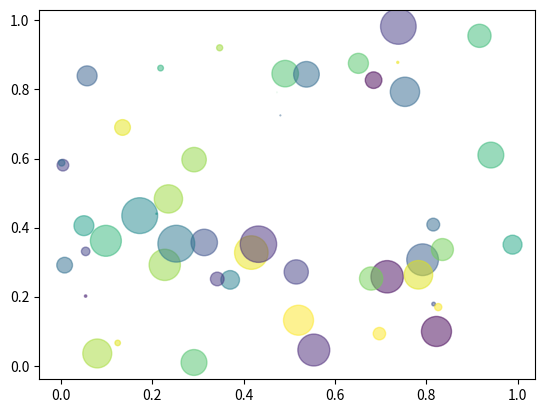

This figure's Python source:
import matplotlib.pyplot as plt
import numpy as np


N = 50
x = np.random.rand(N)
y = np.random.rand(N)
colors = np.random.rand(N)
area = np.pi * (15 * np.random.rand(N))**2
plt.scatter(x,y,s=area,c=colors,alpha=0.5)  #s = 데이터 크기를 지정, 데이터의 크기 비교 가능
plt.show()
